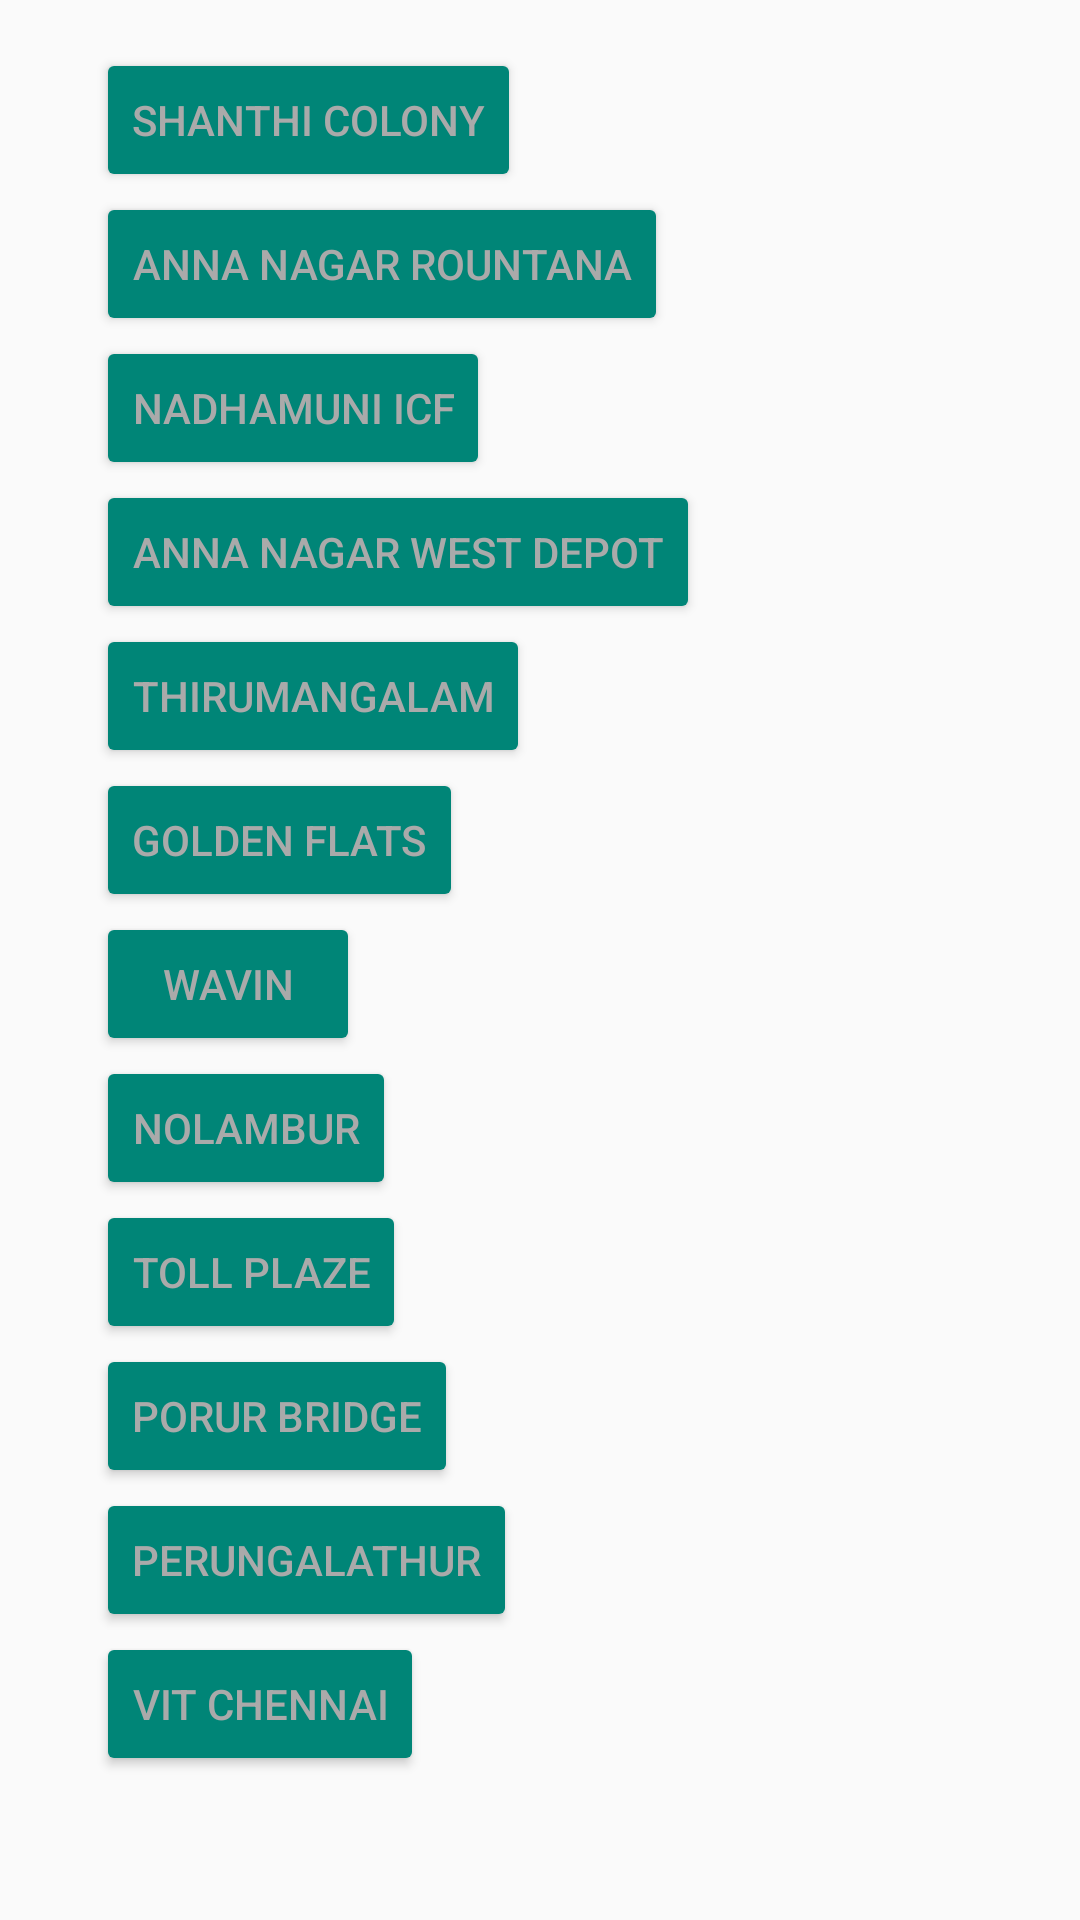

Produce the Android XML layout that renders to this screen, including the resource entries it uses.
<!-- AndroidManifest.xml: application theme AppTheme -->
<!-- res/layout/activity_route2.xml -->
<RelativeLayout xmlns:android="http://schemas.android.com/apk/res/android"
    android:layout_width="match_parent"
    android:layout_height="match_parent"
    android:orientation="vertical"
    android:paddingLeft="16dp"
    android:paddingRight="16dp" >
    <ScrollView
        android:padding="16dp"
        android:layout_width="match_parent"
        android:layout_height="match_parent">

        <LinearLayout

            android:orientation="vertical"
            android:layout_width="match_parent"
            android:layout_height="match_parent">
        <Button
            android:text="Shanthi Colony"
            android:textColor="@android:color/darker_gray"
            android:layout_width="wrap_content"
            android:layout_height="wrap_content" />
        <Button
            android:text="Anna Nagar Rountana"
            android:textColor="@android:color/darker_gray"
            android:layout_width="wrap_content"
            android:layout_height="wrap_content" />
        <Button
            android:text="Nadhamuni ICF"
            android:textColor="@android:color/darker_gray"
            android:layout_width="wrap_content"
            android:layout_height="wrap_content" />
        <Button
            android:text="Anna Nagar West Depot"
            android:textColor="@android:color/darker_gray"
            android:layout_width="wrap_content"
            android:layout_height="wrap_content" />
        <Button
            android:text="Thirumangalam"
            android:textColor="@android:color/darker_gray"
            android:layout_width="wrap_content"
            android:layout_height="wrap_content" />
        <Button
            android:text="Golden Flats"
            android:textColor="@android:color/darker_gray"
            android:layout_width="wrap_content"
            android:layout_height="wrap_content" />
        <Button
            android:text="Wavin"
            android:textColor="@android:color/darker_gray"
            android:layout_width="wrap_content"
            android:layout_height="wrap_content" />
        <Button
            android:text="Nolambur"
            android:textColor="@android:color/darker_gray"
            android:layout_width="wrap_content"
            android:layout_height="wrap_content" />
        <Button
            android:text="Toll Plaze"
            android:textColor="@android:color/darker_gray"
            android:layout_width="wrap_content"
            android:layout_height="wrap_content" />
        <Button
            android:text="Porur Bridge"
            android:textColor="@android:color/darker_gray"
            android:layout_width="wrap_content"
            android:layout_height="wrap_content" />
        <Button
            android:text="Perungalathur"
            android:textColor="@android:color/darker_gray"
            android:layout_width="wrap_content"
            android:layout_height="wrap_content" />
        <Button
            android:text="VIT Chennai"
            android:textColor="@android:color/darker_gray"
            android:layout_width="wrap_content"
            android:layout_height="wrap_content" />

        </LinearLayout>


    </ScrollView>
</RelativeLayout>
<!-- resources referenced by this layout -->
<resources>
  <style name="AppTheme" parent="Theme.AppCompat.Light.DarkActionBar">
          
          <item name="colorPrimary">#008577</item>
          <item name="colorPrimaryDark">#00574B</item>
          <item name="colorAccent">@color/colorAccent</item>
          <item name="colorButtonNormal">#008577</item>
      </style>
  <color name="colorAccent">#D81B60</color>
</resources>
